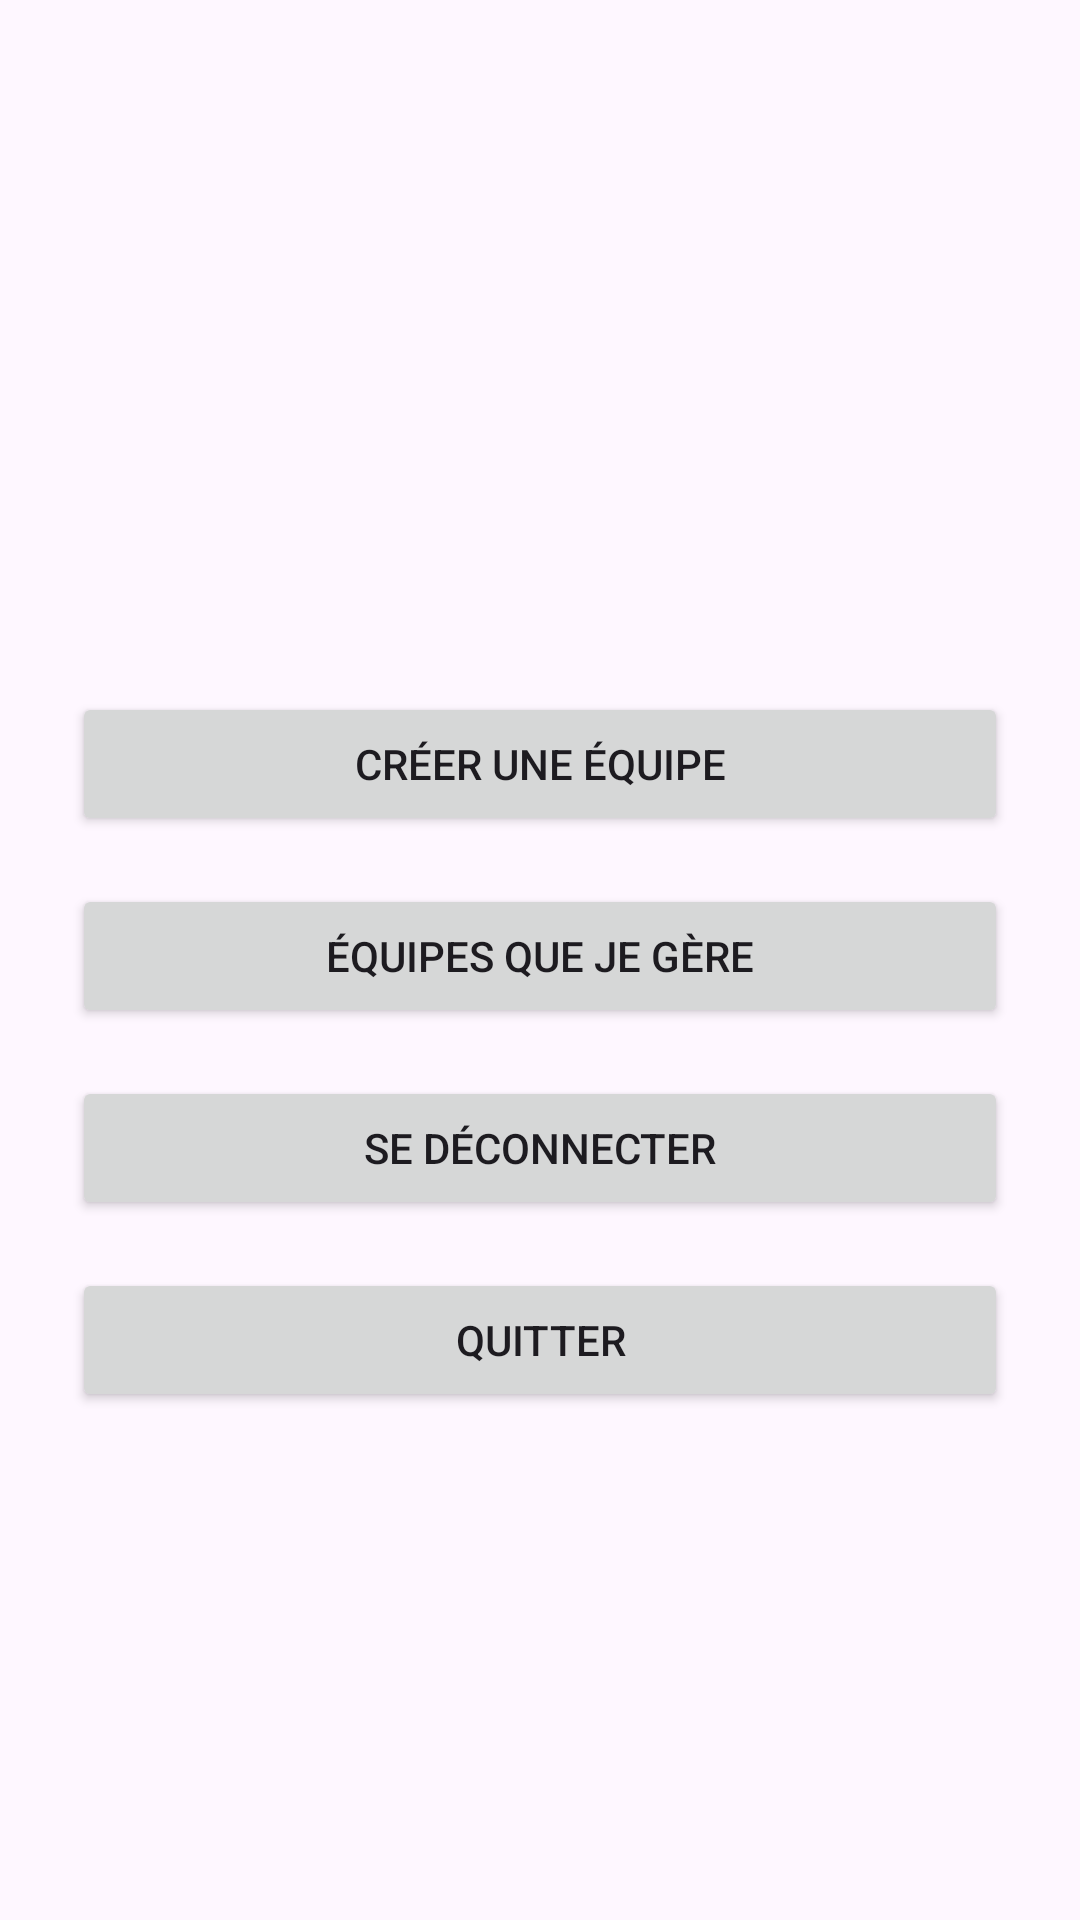

Produce the Android XML layout that renders to this screen, including the resource entries it uses.
<!-- AndroidManifest.xml: application theme Theme.TournoisSportifs -->
<!-- res/layout/activity_menu_admin.xml -->
<?xml version="1.0" encoding="utf-8"?>
<LinearLayout xmlns:android="http://schemas.android.com/apk/res/android"
    android:layout_width="match_parent"
    android:layout_height="match_parent"
    android:orientation="vertical"
    android:padding="24dp"
    android:gravity="center">

    <TextView
        android:id="@+id/lblBienvenue"
        android:layout_width="wrap_content"
        android:layout_height="wrap_content"
        android:layout_marginBottom="16dp"
        android:gravity="center"
        android:textSize="22sp" />

    <Button
        android:id="@+id/btnCreer"
        android:layout_width="match_parent"
        android:layout_height="wrap_content"
        android:layout_marginTop="16dp"
        android:onClick="ouvrirCreer"
        android:text="@string/btn_creer" />

    <Button
        android:id="@+id/btnMesEquipes"
        android:layout_width="match_parent"
        android:layout_height="wrap_content"
        android:layout_marginTop="16dp"
        android:onClick="ouvrirMesEquipes"
        android:text="@string/btn_equipes_gerees" />

    <Button
        android:id="@+id/btnDeconnexion"
        android:layout_width="match_parent"
        android:layout_height="wrap_content"
        android:layout_marginTop="16dp"
        android:onClick="deconnecter"
        android:text="@string/btn_deconnexion" />

    <Button
        android:id="@+id/btnQuitter"
        android:layout_width="match_parent"
        android:layout_height="wrap_content"
        android:layout_marginTop="16dp"
        android:onClick="onquitte"
        android:text="@string/btn_quitter" />

</LinearLayout>
<!-- resources referenced by this layout -->
<resources>
  <string name="btn_creer">Créer une équipe</string>
  <string name="btn_deconnexion">Se déconnecter</string>
  <string name="btn_equipes_gerees">Équipes que je gère</string>
  <string name="btn_quitter">Quitter</string>
  <style name="Theme.TournoisSportifs" parent="Base.Theme.TournoisSportifs" />
  <style name="Base.Theme.TournoisSportifs" parent="Theme.Material3.DayNight.NoActionBar">
          
          
      </style>
</resources>
